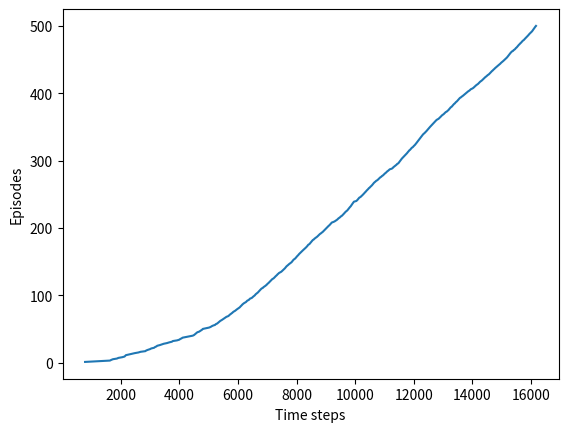

Python code for this plot:
import matplotlib.pyplot as plt
import numpy as np
import matplotlib
matplotlib.use('Agg')

# world height
WORLD_HEIGHT = 7

# world width
WORLD_WIDTH = 10

# wind strength for each column
WIND = [0, 0, 0, 1, 1, 1, 2, 2, 1, 0]

# possible actions
ACTION_UP = 0
ACTION_DOWN = 1
ACTION_LEFT = 2
ACTION_RIGHT = 3

# probability for exploration
EPSILON = 0.1

# Sarsa step size
ALPHA = 0.5

# reward for each step
REWARD = -1.0

START = [3, 0]
GOAL = [3, 7]
ACTIONS = [ACTION_UP, ACTION_DOWN, ACTION_LEFT, ACTION_RIGHT]


def step(state, action):
    # (i, j) is bird's location, i++ while go down and j++ while go right
    i, j = state
    if action == ACTION_UP:
        return [max(i - 1 - WIND[j], 0), j]
    elif action == ACTION_DOWN:
        return [max(min(i + 1 - WIND[j], WORLD_HEIGHT - 1), 0), j]
    elif action == ACTION_LEFT:
        return [max(i - WIND[j], 0), max(j - 1, 0)]
    elif action == ACTION_RIGHT:
        return [max(i - WIND[j], 0), min(j + 1, WORLD_WIDTH - 1)]
    else:
        assert False


# play for an episode
def episode(q_value):
    # track the total time steps in this episode
    time = 0

    # initialize state
    state = START

    # choose an action based on epsilon-greedy algorithm
    if np.random.binomial(1, EPSILON) == 1:
        action = np.random.choice(ACTIONS)
    else:
        values_ = q_value[state[0], state[1], :]
        action = np.random.choice([action_ for action_, value_ in enumerate(
            values_) if value_ == np.max(values_)])

    # keep going until get to the goal state
    while state != GOAL:
        next_state = step(state, action)
        if np.random.binomial(1, EPSILON) == 1:
            next_action = np.random.choice(ACTIONS)
        else:
            values_ = q_value[next_state[0], next_state[1], :]
            next_action = np.random.choice(
                [action_ for action_, value_ in enumerate(values_) if value_ == np.max(values_)])

        # Sarsa update
        q_value[state[0], state[1], action] += \
            ALPHA * (REWARD + q_value[next_state[0], next_state[1], next_action] -
                     q_value[state[0], state[1], action])
        state = next_state
        action = next_action
        time += 1
    return time


def sarsa():
    q_value = np.zeros((WORLD_HEIGHT, WORLD_WIDTH, 4))
    episode_limit = 500

    steps = []
    ep = 0
    while ep < episode_limit:
        steps.append(episode(q_value))
        # time = episode(q_value)
        # episodes.extend([ep] * time)
        ep += 1

    steps = np.add.accumulate(steps)

    plt.plot(steps, np.arange(1, len(steps) + 1))
    plt.xlabel('Time steps')
    plt.ylabel('Episodes')

    plt.savefig('./sarsa.png')
    plt.close()

    # display the optimal policy
    optimal_policy = []
    for i in range(0, WORLD_HEIGHT):
        optimal_policy.append([])
        for j in range(0, WORLD_WIDTH):
            if [i, j] == GOAL:
                optimal_policy[-1].append('G')
                continue
            bestAction = np.argmax(q_value[i, j, :])
            if bestAction == ACTION_UP:
                optimal_policy[-1].append('U')
            elif bestAction == ACTION_DOWN:
                optimal_policy[-1].append('D')
            elif bestAction == ACTION_LEFT:
                optimal_policy[-1].append('L')
            elif bestAction == ACTION_RIGHT:
                optimal_policy[-1].append('R')
    print('Optimal policy is:')
    for row in optimal_policy:
        print(row)
    print('Wind strength for each column:\n{}'.format([str(w) for w in WIND]))


if __name__ == '__main__':
    sarsa()
